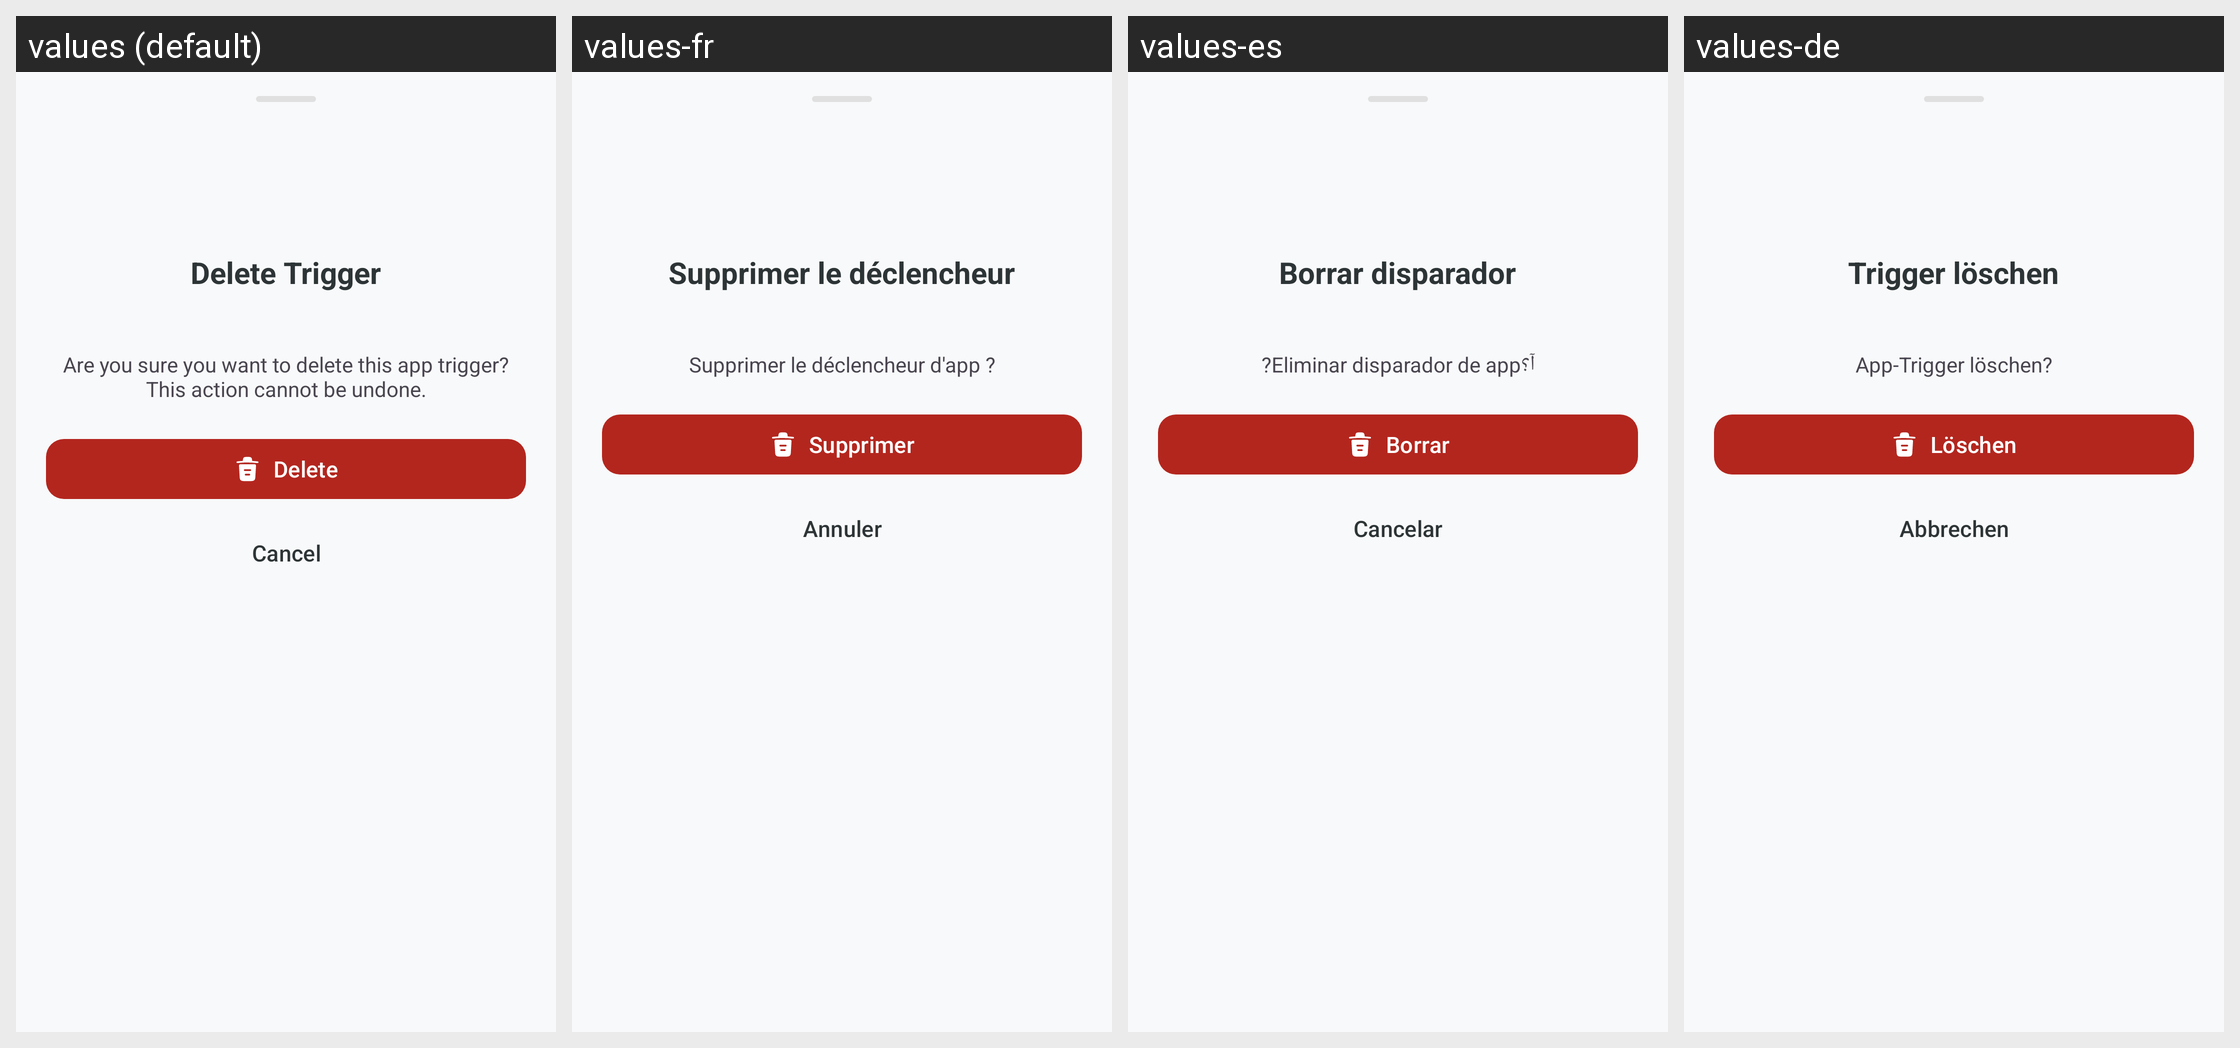

This grid shows one Android layout under several languages. Give, for every string resource on the screen, its name, the default text and each shown locale's text.
Android screen res/layout/bottom_sheet_delete_app_trigger.xml rendered under 4 locales, left to right: values (default), values-fr, values-es, values-de. Device: Nexus 5 (rendered at 1080×1920; each locale shown at half size, 540×960, under a caption strip naming it); theme Theme.KGPT.
Other locales in the repository, not shown: values-ar, values-bn, values-hi, values-id, values-it, values-ja, values-ko, values-nl, values-pl, values-pt, values-ru, values-sw, values-th, values-tr, values-ur, values-vi, values-zh.
Strings drawn on this screen, with the default value and each locale's value (text and hints the layout hard-codes, and strings that could not be matched under every locale, appear in the picture but are not listed):

delete_trigger_title
  values: Delete Trigger
  values-fr: Supprimer le déclencheur
  values-es: Borrar disparador
  values-de: Trigger löschen

delete_trigger_desc
  values: Are you sure you want to delete this app trigger? This action cannot be undone.
  values-fr: Supprimer le déclencheur d'app ?
  values-es: آ؟Eliminar disparador de app?
  values-de: App-Trigger löschen?

action_delete
  values: Delete
  values-fr: Supprimer
  values-es: Borrar
  values-de: Löschen

btn_cancel
  values: Cancel
  values-fr: Annuler
  values-es: Cancelar
  values-de: Abbrechen
